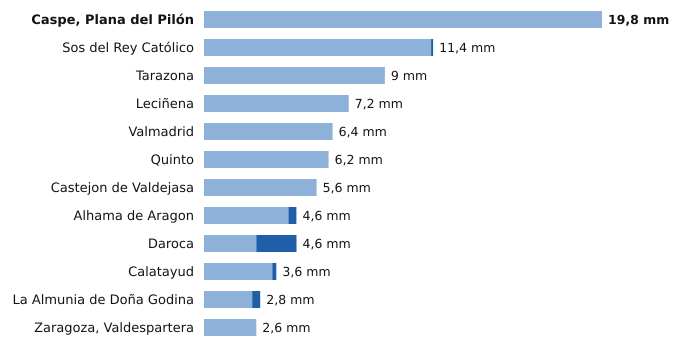

The table this chart was drawn from, first rows:
estacion, provincia, indicativo, mm_6_dias_anteriores, mm_hoy, mm_7_dias, horas_de_hoy
Caspe, Plana del Pilón, Zaragoza, 9574B, 19.8, 0.0, 19.8, 2
Sos del Rey Católico, Zaragoza, 9244X, 11.3, 0.1, 11.4, 2
Tarazona, Zaragoza, 9299X, 9.0, 0.0, 9.0, 2
Leciñena, Zaragoza, 9495Y, 7.2, 0.0, 7.2, 2
Valmadrid, Zaragoza, 9501X, 6.4, 0.0, 6.4, 2
Quinto, Zaragoza, 9510X, 6.2, 0.0, 6.2, 2
Castejon de Valdejasa, Zaragoza, 9336D, 5.6, 0.0, 5.6, 2
Alhama de Aragon, Zaragoza, 9354X, 4.2, 0.4, 4.6, 2
Daroca, Zaragoza, 9390, 2.6, 2.0, 4.6, 2
Calatayud, Zaragoza, 9394X, 3.4, 0.2, 3.6, 2
La Almunia de Doña Godina, Zaragoza, 9427X, 2.4, 0.4, 2.8, 2
Zaragoza, Valdespartera, Zaragoza, 9434P, 2.6, 0.0, 2.6, 2
